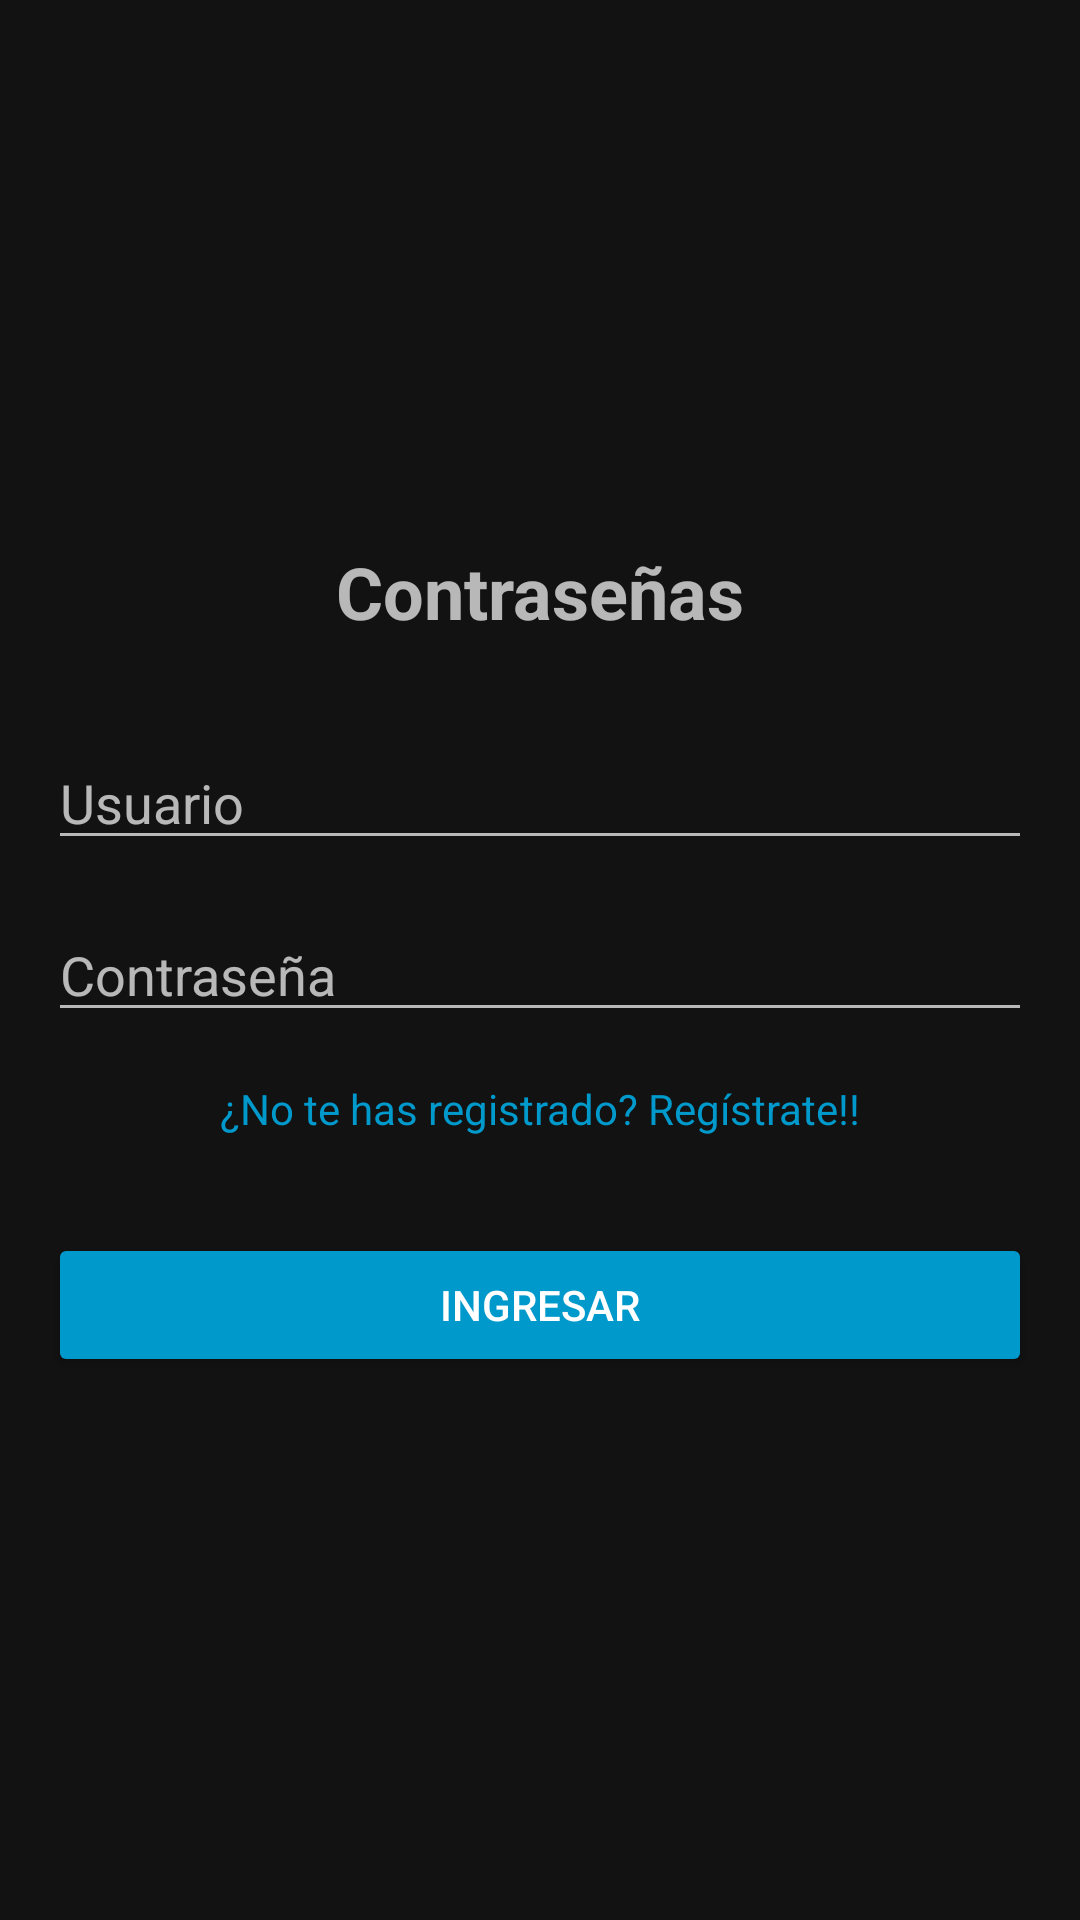

Write the Android layout XML for this screen, with the resource values it uses.
<!-- AndroidManifest.xml: application theme Theme.ContraseniaProyecto -->
<!-- res/layout/contrasenialogin.xml -->
<?xml version="1.0" encoding="utf-8"?>
<LinearLayout xmlns:android="http://schemas.android.com/apk/res/android"
    android:layout_width="match_parent"
    android:layout_height="match_parent"
    android:gravity="center"
    android:orientation="vertical"
    android:padding="16dp">

    <TextView
        android:id="@+id/textViewTitle"
        android:layout_width="wrap_content"
        android:layout_height="wrap_content"
        android:layout_marginBottom="32dp"
        android:hint="@string/inicioContrasenia"
        android:textSize="24sp"
        android:textStyle="bold" />

    <EditText
        android:id="@+id/Usuario"
        android:layout_width="match_parent"
        android:layout_height="wrap_content"
        android:layout_marginBottom="16dp"
        android:hint="@string/Usuario"
        android:inputType="text"/>

    <EditText
        android:id="@+id/Contrasenia"
        android:layout_width="match_parent"
        android:layout_height="wrap_content"
        android:layout_marginBottom="16dp"
        android:hint="@string/Contrasenia"
        android:inputType="textPassword" />

    <TextView
        android:id="@+id/textViewRegister"
        android:layout_width="wrap_content"
        android:layout_height="wrap_content"
        android:layout_marginBottom="32dp"
        android:onClick="IrRegistro"
        android:text="@string/Registrate"
        android:textColor="@color/colorLoginText" />

    <Button
        android:id="@+id/buttonLogin"
        android:layout_width="328dp"
        android:layout_height="wrap_content"
        android:backgroundTint="@color/colorLoginButton"
        android:onClick="login"
        android:text="@string/btnIngresar"
        android:textColor="@android:color/white" />

</LinearLayout>
<!-- resources referenced by this layout -->
<resources>
  <color name="colorLoginButton">#0099CC</color>
  <color name="colorLoginText">#0099CC</color>
  <string name="Contrasenia">Contraseña</string>
  <string name="Registrate">¿No te has registrado? Regístrate!!"</string>
  <string name="Usuario">Usuario</string>
  <string name="btnIngresar">Ingresar</string>
  <string name="inicioContrasenia">Contraseñas</string>
  <style name="Theme.ContraseniaProyecto" parent="Theme.MaterialComponents.NoActionBar">
          
          <item name="colorPrimary">@color/purple_500</item>
          <item name="colorPrimaryVariant">@color/purple_700</item>
          <item name="colorOnPrimary">@color/white</item>
          
          <item name="colorSecondary">@color/teal_200</item>
          <item name="colorSecondaryVariant">@color/teal_700</item>
          <item name="colorOnSecondary">@color/black</item>
          
          <item name="android:statusBarColor">?attr/colorPrimaryVariant</item>
          
      </style>
  <color name="purple_500">#FF6200EE</color>
  <color name="purple_700">#FF3700B3</color>
  <color name="white">#FFFFFFFF</color>
  <color name="teal_200">#FF03DAC5</color>
  <color name="teal_700">#FF018786</color>
  <color name="black">#FF000000</color>
</resources>
